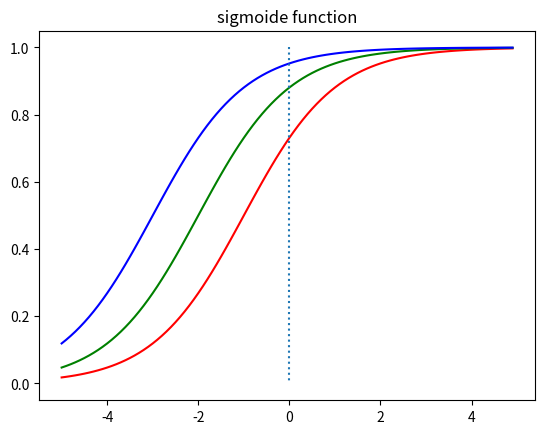

This figure's Python source:
import numpy as np
import matplotlib.pyplot as plt

def sigmoid(x):
    return 1/(1+np.exp(-x))

x = np.arange(-5.0, 5.0, 0.1)
y1 = sigmoid(x+1)
y2 = sigmoid(x+2)
y3 = sigmoid(x+3)

plt.plot(x,y1,'r')
plt.plot(x,y2,'g')
plt.plot(x,y3,'b')
plt.plot([0,0],[1.0,0.0], ':')
plt.title('sigmoide function')
plt.show()

'''
sigmoid(x) 의 계수가 커질수록 기울기가 가팔라진다
'''

